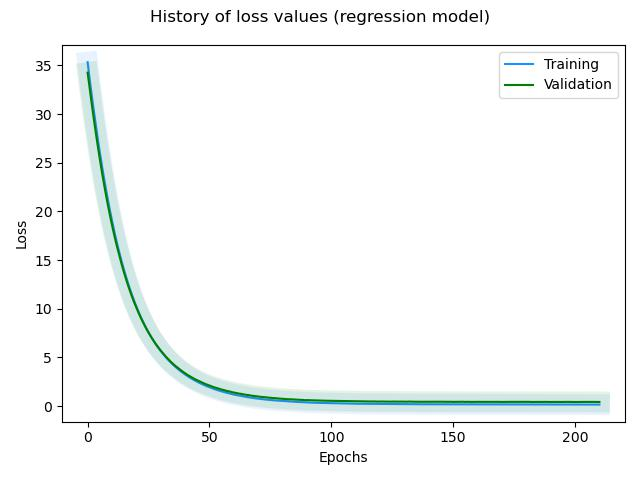

Source data for this figure (header and first rows):
, loss, rmse, mse, mae, val_loss, val_rmse, val_mse, val_mae, _timestamp, _runtime
0, 35.35, 0.6471, 0.4188, 0.5064, 34.26, 0.5952, 0.3543, 0.4413, 1739454620, 10
1, 33.29, 0.5257, 0.2764, 0.4118, 32.35, 0.5783, 0.3344, 0.4328, 1739454621, 11
2, 31.36, 0.4778, 0.2283, 0.3709, 30.48, 0.5666, 0.321, 0.4245, 1739454621, 11
3, 29.52, 0.4606, 0.2121, 0.3611, 28.69, 0.5616, 0.3154, 0.4252, 1739454622, 12
4, 27.76, 0.4358, 0.1899, 0.34, 27, 0.5671, 0.3216, 0.4278, 1739454623, 13
5, 26.1, 0.4252, 0.1808, 0.3259, 25.39, 0.5667, 0.3211, 0.4252, 1739454623, 13
6, 24.52, 0.4222, 0.1782, 0.3242, 23.86, 0.5646, 0.3188, 0.423, 1739454624, 14
7, 23.03, 0.4154, 0.1725, 0.3283, 22.43, 0.568, 0.3226, 0.4289, 1739454624, 14
8, 21.63, 0.4129, 0.1705, 0.3239, 21.07, 0.5614, 0.3152, 0.4237, 1739454625, 15
9, 20.31, 0.3993, 0.1595, 0.3109, 19.8, 0.5634, 0.3174, 0.4299, 1739454625, 15
10, 19.08, 0.4017, 0.1613, 0.3108, 18.61, 0.565, 0.3192, 0.4309, 1739454626, 16
11, 17.91, 0.3849, 0.1481, 0.2993, 17.49, 0.562, 0.3159, 0.4273, 1739454626, 16
12, 16.82, 0.3805, 0.1448, 0.2953, 16.44, 0.5614, 0.3152, 0.4256, 1739454627, 17
13, 15.8, 0.3798, 0.1443, 0.2955, 15.47, 0.5737, 0.3291, 0.4374, 1739454627, 17
14, 14.84, 0.3713, 0.1378, 0.2872, 14.54, 0.5677, 0.3223, 0.4356, 1739454628, 18
15, 13.94, 0.3676, 0.1352, 0.2806, 13.67, 0.5643, 0.3184, 0.4311, 1739454628, 18
16, 13.1, 0.3665, 0.1343, 0.2833, 12.85, 0.5616, 0.3154, 0.4306, 1739454628, 18
17, 12.31, 0.3648, 0.1331, 0.2834, 12.1, 0.5676, 0.3222, 0.4386, 1739454629, 19
18, 11.57, 0.3623, 0.1312, 0.279, 11.39, 0.5634, 0.3174, 0.4285, 1739454630, 20
19, 10.88, 0.365, 0.1332, 0.2777, 10.72, 0.565, 0.3192, 0.4309, 1739454630, 20
20, 10.24, 0.3591, 0.129, 0.2755, 10.11, 0.5706, 0.3256, 0.434, 1739454631, 21
21, 9.628, 0.3536, 0.125, 0.2722, 9.519, 0.5665, 0.321, 0.4294, 1739454631, 21
22, 9.057, 0.3459, 0.1196, 0.2621, 8.978, 0.5718, 0.327, 0.4387, 1739454632, 22
23, 8.539, 0.3617, 0.1308, 0.2766, 8.469, 0.5731, 0.3285, 0.4419, 1739454632, 22
24, 8.039, 0.3557, 0.1265, 0.2711, 7.986, 0.5692, 0.324, 0.4321, 1739454632, 22
25, 7.574, 0.3542, 0.1255, 0.2698, 7.542, 0.5723, 0.3276, 0.4381, 1739454633, 23
26, 7.14, 0.3526, 0.1243, 0.2671, 7.124, 0.5732, 0.3286, 0.4403, 1739454633, 23
27, 6.728, 0.3447, 0.1188, 0.2648, 6.738, 0.5784, 0.3346, 0.4463, 1739454634, 24
28, 6.344, 0.3391, 0.115, 0.2572, 6.36, 0.569, 0.3238, 0.4339, 1739454634, 24
29, 5.99, 0.3431, 0.1177, 0.2582, 6.019, 0.5727, 0.3279, 0.4361, 1739454635, 25
30, 5.652, 0.3378, 0.1141, 0.2567, 5.698, 0.5745, 0.33, 0.4413, 1739454635, 25
31, 5.339, 0.3403, 0.1158, 0.2577, 5.4, 0.5791, 0.3353, 0.4434, 1739454636, 26
32, 5.043, 0.3382, 0.1144, 0.2581, 5.108, 0.5731, 0.3284, 0.4411, 1739454636, 26
33, 4.764, 0.3343, 0.1117, 0.2522, 4.842, 0.5745, 0.3301, 0.4408, 1739454637, 27
34, 4.503, 0.3333, 0.1111, 0.2524, 4.581, 0.5658, 0.3201, 0.4329, 1739454637, 27
35, 4.257, 0.3294, 0.1085, 0.2503, 4.357, 0.5762, 0.332, 0.4437, 1739454638, 28
36, 4.03, 0.3312, 0.1097, 0.2491, 4.127, 0.5684, 0.3231, 0.4368, 1739454638, 28
37, 3.818, 0.3366, 0.1133, 0.2527, 3.938, 0.5857, 0.3431, 0.4548, 1739454639, 29
38, 3.612, 0.3317, 0.11, 0.2527, 3.736, 0.5806, 0.3371, 0.4464, 1739454639, 29
39, 3.422, 0.3321, 0.1103, 0.248, 3.542, 0.5721, 0.3273, 0.44, 1739454640, 30
40, 3.245, 0.3359, 0.1128, 0.2514, 3.371, 0.574, 0.3295, 0.4405, 1739454640, 30
41, 3.072, 0.3294, 0.1085, 0.2473, 3.2, 0.5671, 0.3216, 0.4357, 1739454641, 31
42, 2.912, 0.3275, 0.1073, 0.2445, 3.057, 0.5767, 0.3325, 0.4432, 1739454641, 31
43, 2.763, 0.3279, 0.1075, 0.244, 2.915, 0.5798, 0.3362, 0.4461, 1739454642, 32
44, 2.624, 0.3313, 0.1097, 0.2492, 2.764, 0.567, 0.3215, 0.4381, 1739454642, 32
45, 2.488, 0.326, 0.1063, 0.2481, 2.647, 0.5771, 0.333, 0.4423, 1739454643, 33
46, 2.362, 0.325, 0.1056, 0.2441, 2.525, 0.5768, 0.3327, 0.4446, 1739454643, 33
47, 2.241, 0.3224, 0.104, 0.2404, 2.402, 0.5701, 0.325, 0.4402, 1739454644, 34
48, 2.132, 0.3268, 0.1068, 0.2453, 2.298, 0.5738, 0.3292, 0.4428, 1739454644, 34
49, 2.023, 0.3206, 0.1028, 0.2375, 2.205, 0.5816, 0.3383, 0.4468, 1739454645, 35
50, 1.928, 0.3275, 0.1072, 0.2462, 2.102, 0.5758, 0.3316, 0.4419, 1739454645, 35
51, 1.832, 0.3238, 0.1049, 0.2421, 2.016, 0.5803, 0.3367, 0.4465, 1739454646, 36
52, 1.742, 0.3225, 0.104, 0.2391, 1.918, 0.5707, 0.3257, 0.4373, 1739454646, 36
53, 1.657, 0.3213, 0.1033, 0.241, 1.851, 0.5825, 0.3393, 0.4501, 1739454647, 37
54, 1.578, 0.3211, 0.1031, 0.241, 1.77, 0.5793, 0.3356, 0.4438, 1739454647, 37
55, 1.505, 0.3255, 0.1059, 0.244, 1.694, 0.5765, 0.3323, 0.4431, 1739454648, 38
56, 1.438, 0.3311, 0.1096, 0.2441, 1.634, 0.5847, 0.3419, 0.4458, 1739454648, 38
57, 1.368, 0.3272, 0.107, 0.2451, 1.558, 0.575, 0.3307, 0.4421, 1739454649, 39
58, 1.302, 0.3225, 0.104, 0.2399, 1.512, 0.5885, 0.3464, 0.4551, 1739454649, 39
59, 1.244, 0.3256, 0.106, 0.2444, 1.445, 0.5808, 0.3374, 0.4454, 1739454650, 40
... 151 more rows
